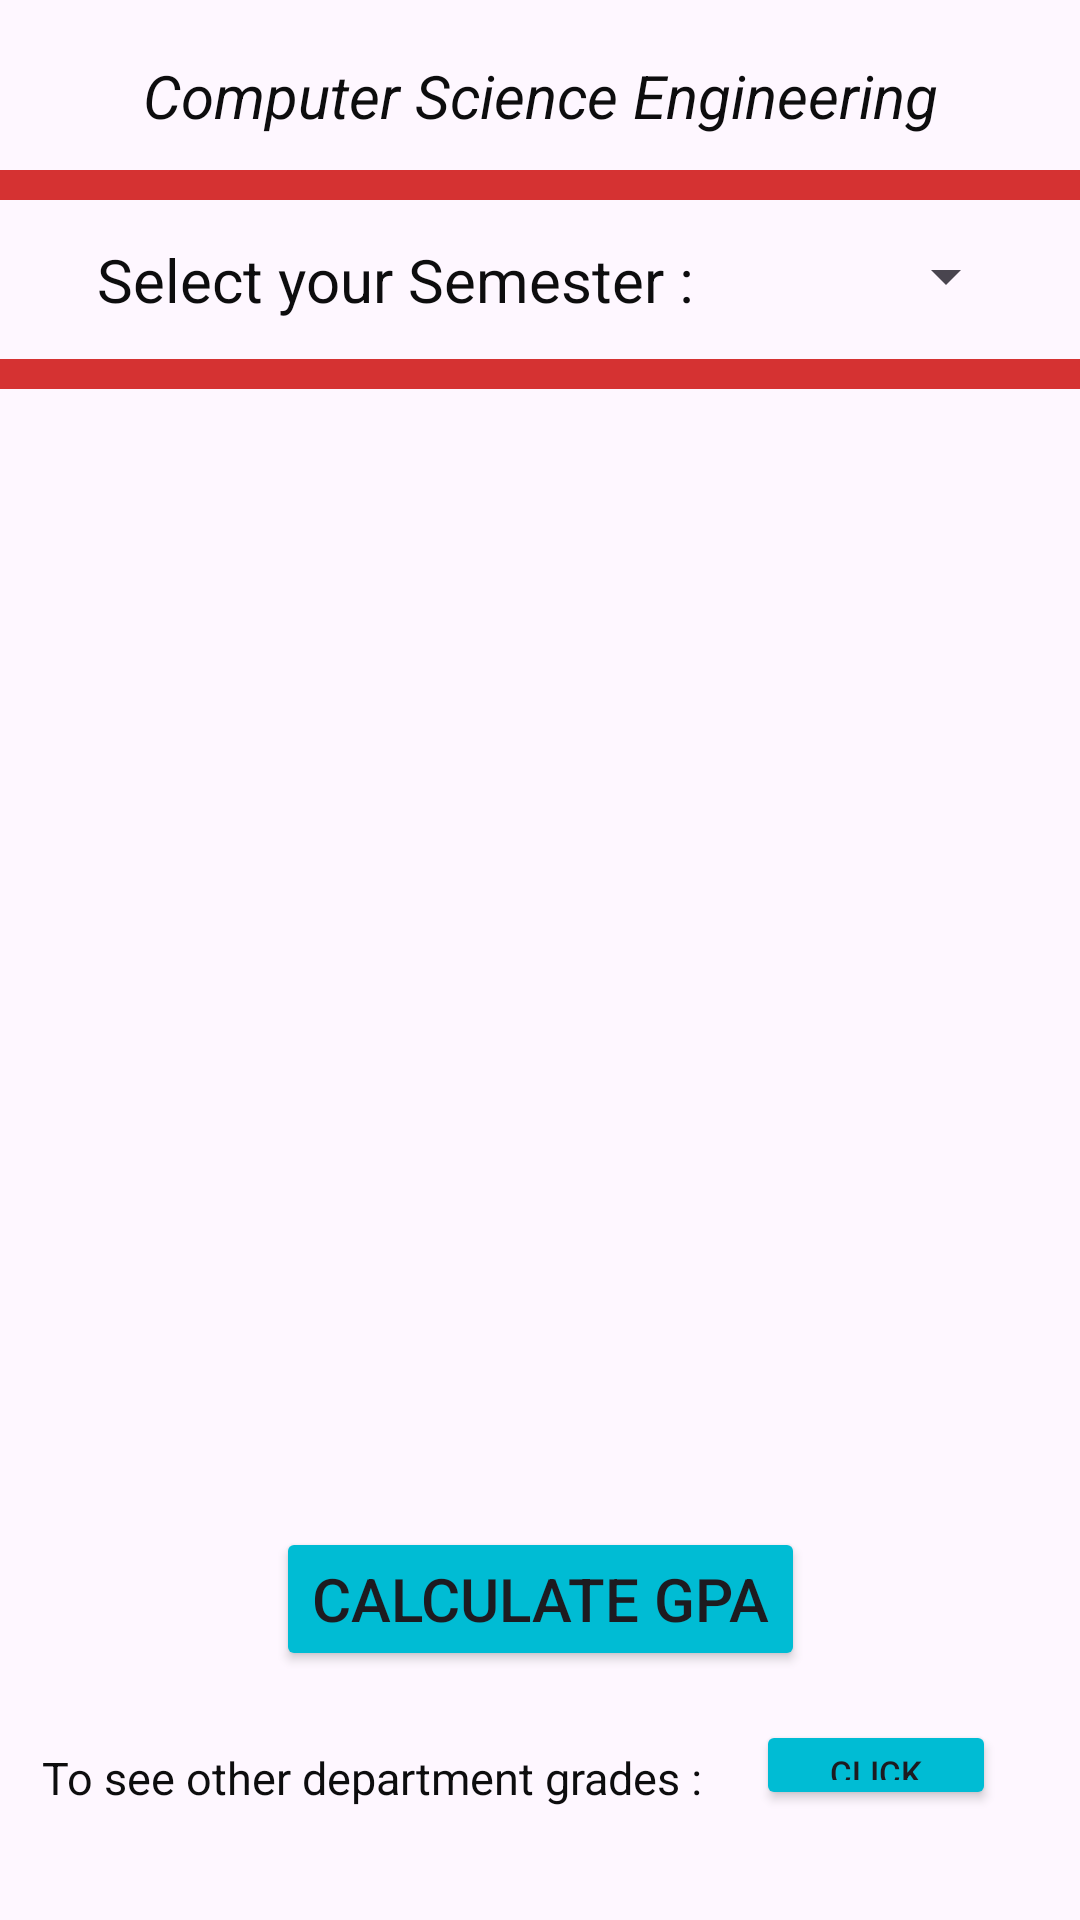

Reconstruct the res/layout file that produces this screen, plus the resources it refers to.
<!-- AndroidManifest.xml: application theme Theme.DigitalAcademy -->
<!-- res/layout/activity_grade_calculation.xml -->
<?xml version="1.0" encoding="utf-8"?>
<androidx.constraintlayout.widget.ConstraintLayout xmlns:android="http://schemas.android.com/apk/res/android"
    xmlns:app="http://schemas.android.com/apk/res-auto"
    xmlns:tools="http://schemas.android.com/tools"
    android:id="@+id/main"
    android:layout_width="match_parent"
    android:layout_height="match_parent"
    tools:context=".GradeCalculation">


    <TextView
        android:id="@+id/tvDepartment"
        android:layout_width="match_parent"
        android:layout_height="wrap_content"
        android:gravity="center_horizontal"
        android:text="@string/computer_science_engineering"
        android:textAlignment="center"
        android:textColor="#0D0D0E"
        android:textColorHighlight="#0E73E1"
        android:textColorLink="#E1DBDB"
        android:textSize="20sp"
        android:textStyle="italic"
        app:layout_constraintBottom_toBottomOf="parent"
        app:layout_constraintEnd_toEndOf="parent"
        app:layout_constraintHorizontal_bias="0"
        app:layout_constraintStart_toStartOf="parent"
        app:layout_constraintTop_toTopOf="parent"
        app:layout_constraintVertical_bias="0.03" />

    <View
        android:layout_width="match_parent"
        android:layout_height="10dp"
        android:background="#D53232"
        app:layout_constraintBottom_toBottomOf="parent"
        app:layout_constraintEnd_toEndOf="parent"
        app:layout_constraintHorizontal_bias="0"
        app:layout_constraintStart_toStartOf="parent"
        app:layout_constraintTop_toTopOf="parent"
        app:layout_constraintVertical_bias="0.09" />

    <TextView
        android:id="@+id/txtView"
        android:layout_width="wrap_content"
        android:layout_height="wrap_content"
        android:text="@string/select_your_semester"
        android:textColor="#0D0D0E"
        android:textColorHighlight="#0E73E1"
        android:textColorLink="#E1DBDB"
        android:textSize="20sp"
        app:layout_constraintBottom_toBottomOf="parent"
        app:layout_constraintEnd_toEndOf="parent"
        app:layout_constraintHorizontal_bias="0.2"
        app:layout_constraintStart_toStartOf="parent"
        app:layout_constraintTop_toTopOf="parent"
        app:layout_constraintVertical_bias="0.13" />

    <Spinner
        android:id="@+id/spnSemester"
        android:layout_width="100dp"
        android:layout_height="wrap_content"
        app:layout_constraintBottom_toBottomOf="parent"
        app:layout_constraintEnd_toEndOf="parent"
        app:layout_constraintHorizontal_bias="0.92"
        app:layout_constraintStart_toStartOf="parent"
        app:layout_constraintTop_toTopOf="parent"
        app:layout_constraintVertical_bias="0.13" />

    <View
        android:layout_width="match_parent"
        android:layout_height="10dp"
        android:background="#D53232"
        app:layout_constraintBottom_toBottomOf="parent"
        app:layout_constraintEnd_toEndOf="parent"
        app:layout_constraintHorizontal_bias="0"
        app:layout_constraintStart_toStartOf="parent"
        app:layout_constraintTop_toTopOf="parent"
        app:layout_constraintVertical_bias="0.19" />

    <ScrollView
        android:layout_width="match_parent"
        android:layout_height="400dp"
        app:layout_constraintBottom_toBottomOf="parent"
        app:layout_constraintEnd_toEndOf="parent"
        app:layout_constraintHorizontal_bias="0"
        app:layout_constraintStart_toStartOf="parent"
        app:layout_constraintTop_toTopOf="parent"
        app:layout_constraintVertical_bias="0.45">

        <LinearLayout
            android:layout_width="match_parent"
            android:layout_height="wrap_content"
            android:orientation="vertical">

            <LinearLayout
                android:id="@+id/subjectGradeView"
                android:layout_width="match_parent"
                android:layout_height="wrap_content"
                android:orientation="vertical" />

        </LinearLayout>

    </ScrollView>

    <Button
        android:id="@+id/btnCalculateGpa"
        android:layout_width="wrap_content"
        android:layout_height="wrap_content"
        android:text="@string/calculate_gpa"
        android:textSize="20sp"
        app:backgroundTint="#00BCD4"
        app:layout_constraintBottom_toBottomOf="parent"
        app:layout_constraintEnd_toEndOf="parent"
        app:layout_constraintHorizontal_bias="0.5"
        app:layout_constraintStart_toStartOf="parent"
        app:layout_constraintTop_toTopOf="parent"
        app:layout_constraintVertical_bias="0.86" />

    <TextView
        android:id="@+id/odpView"
        android:layout_width="wrap_content"
        android:layout_height="wrap_content"
        android:text="@string/to_see_other_department_grades"
        android:textColor="#0D0D0E"
        android:textColorHighlight="#0E73E1"
        android:textColorLink="#E1DBDB"
        android:textSize="15sp"
        app:layout_constraintBottom_toBottomOf="parent"
        app:layout_constraintEnd_toEndOf="parent"
        app:layout_constraintHorizontal_bias="0.1"
        app:layout_constraintStart_toStartOf="parent"
        app:layout_constraintTop_toTopOf="parent"
        app:layout_constraintVertical_bias="0.94" />

    <Button
        android:id="@+id/btnOtherDepartment"
        android:layout_width="80dp"
        android:layout_height="30dp"
        android:text="@string/click_here"
        android:textSize="11sp"
        app:backgroundTint="#00BCD4"
        app:layout_constraintBottom_toBottomOf="parent"
        app:layout_constraintEnd_toEndOf="parent"
        app:layout_constraintHorizontal_bias="0.9"
        app:layout_constraintStart_toStartOf="parent"
        app:layout_constraintTop_toTopOf="parent"
        app:layout_constraintVertical_bias="0.94" />

</androidx.constraintlayout.widget.ConstraintLayout>
<!-- resources referenced by this layout -->
<resources>
  <string name="calculate_gpa">Calculate GPA</string>
  <string name="click_here">Click here</string>
  <string name="computer_science_engineering">Computer Science Engineering</string>
  <string name="select_your_semester">Select your Semester :</string>
  <string name="to_see_other_department_grades">To see other department grades :</string>
  <style name="Theme.DigitalAcademy" parent="Base.Theme.DigitalAcademy" />
  <style name="Base.Theme.DigitalAcademy" parent="Theme.Material3.DayNight.NoActionBar">
          
          
      </style>
</resources>
